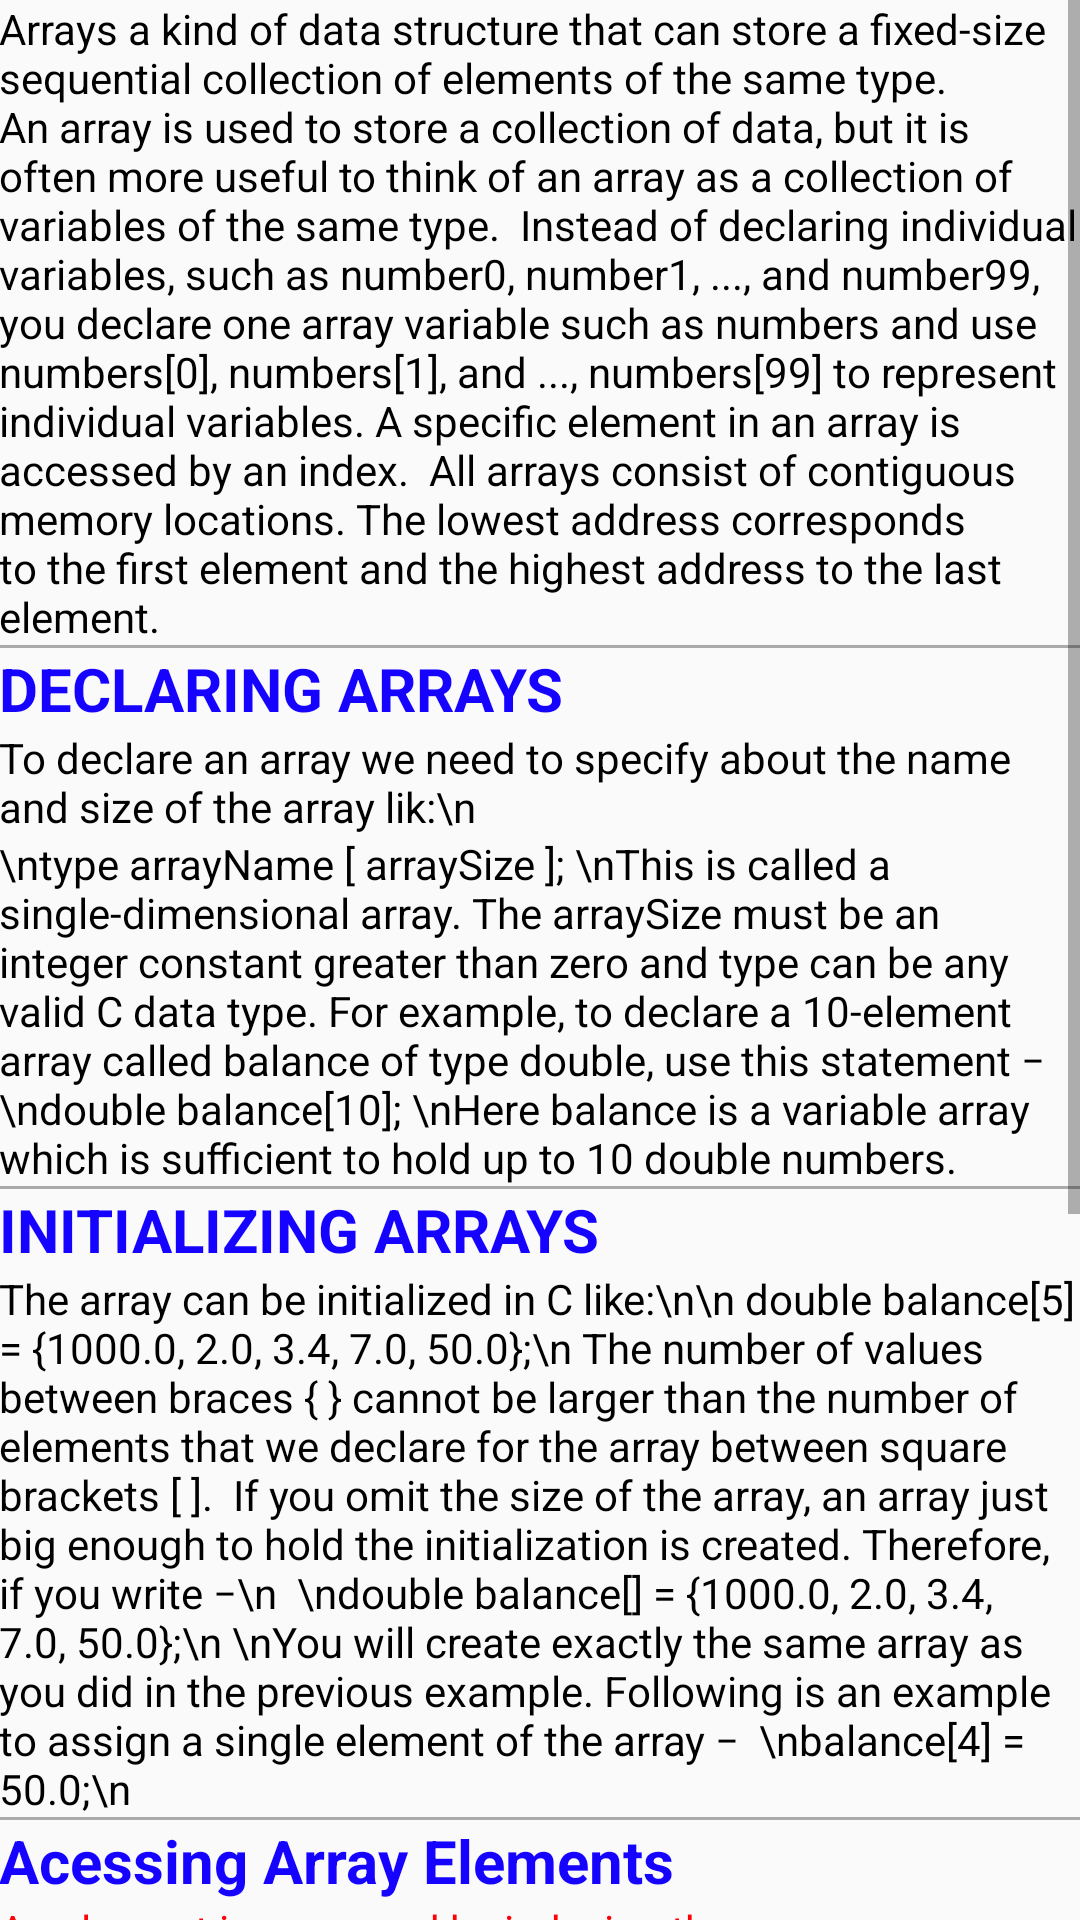

Produce the Android XML layout that renders to this screen, including the resource entries it uses.
<!-- AndroidManifest.xml: application theme AppTheme -->
<!-- res/layout/activity_array.xml -->
<?xml version="1.0" encoding="utf-8"?>
<ScrollView xmlns:android="http://schemas.android.com/apk/res/android"
    xmlns:tools="http://schemas.android.com/tools"
    tools:context="com.example.tanishka.cpro.Array"
    android:layout_width="match_parent"

    android:layout_height="match_parent">
<LinearLayout
    android:orientation="vertical"
    android:layout_width="match_parent"
    android:layout_height="wrap_content"
    android:paddingBottom="@dimen/activity_vertical_margin"
    android:paddingLeft="@dimen/activity_horizontal_margin"
    android:paddingRight="@dimen/activity_horizontal_margin"
    android:paddingTop="@dimen/activity_vertical_margin">
<TextView
    android:layout_width="match_parent"
    android:layout_height="wrap_content"
    android:text="Arrays a kind of data structure that can store a fixed-size sequential collection of elements of the same type. An array is used to store a collection of data, but it is often more useful to think of an array as a collection of variables of the same type.

Instead of declaring individual variables, such as number0, number1, ..., and number99, you declare one array variable such as numbers and use numbers[0], numbers[1], and ..., numbers[99] to represent individual variables. A specific element in an array is accessed by an index.

All arrays consist of contiguous memory locations. The lowest address corresponds to the first element and the highest address to the last element."/>
    <View
        android:layout_width="match_parent"
        android:layout_height="1dp"
        android:background="@android:color/darker_gray"/>
    <TextView
    android:layout_width="match_parent"
    android:layout_height="wrap_content"
    android:textSize="20sp"
    android:textStyle="bold"
        android:textColor="#1502ff"
        android:text="DECLARING ARRAYS"/>
    <TextView
        android:layout_width="match_parent"
        android:layout_height="wrap_content"
        android:text="To declare an array we need to specify about the name and size of the array lik:\n"/>
    <TextView
        android:layout_width="match_parent"

        android:layout_height="wrap_content"
        android:text="\ntype arrayName [ arraySize ];
\nThis is called a single-dimensional array. The arraySize must be an integer constant greater than zero and type can be any valid C data type. For example, to declare a 10-element array called balance of type double, use this statement −

\ndouble balance[10];
\nHere balance is a variable array which is sufficient to hold up to 10 double numbers."/>
    <View
        android:layout_width="match_parent"
        android:layout_height="1dp"
        android:background="@android:color/darker_gray"/>
    <TextView
        android:layout_width="match_parent"
        android:layout_height="wrap_content"
        android:text="INITIALIZING ARRAYS"
        android:textColor="#1502ff"
        android:textStyle="bold"
        android:textSize="20sp"/>
    <TextView
        android:layout_width="match_parent"
        android:layout_height="wrap_content"
        android:text="The array can be initialized in C like:\n\n double balance[5] = {1000.0, 2.0, 3.4, 7.0, 50.0};\n The number of values between braces { } cannot be larger than the number of elements that we declare for the array between square brackets [ ].

If you omit the size of the array, an array just big enough to hold the initialization is created. Therefore, if you write −\n

\ndouble balance[] = {1000.0, 2.0, 3.4, 7.0, 50.0};\n
\nYou will create exactly the same array as you did in the previous example. Following is an example to assign a single element of the array −

\nbalance[4] = 50.0;\n"/>
    <View
        android:layout_width="match_parent"
        android:layout_height="1dp"
        android:background="@android:color/darker_gray"/>
    <TextView
        android:layout_width="match_parent"
        android:layout_height="wrap_content"
        android:textStyle="bold"
        android:textColor="#1502ff"
        android:textSize="20sp"
        android:text="Acessing Array Elements"/>
    <TextView
        android:layout_width="match_parent"
        android:layout_height="wrap_content"
        android:textColor="#ff0006"
        android:text="An element is accessed by indexing the array name. This is done by placing the index of the element within square brackets after the name of the array. For example −

\n double salary = balance[9];
\n The above statement will take the 10th element from the array and assign the value to salary variable. The following example Shows how to use all the three above mentioned concepts viz. declaration, assignment, and accessing arrays −

\n #include &lt;stdio.h&gt;

\n int main () {

  \n int n[ 10 ]; /* n is an array of 10 integers */
  \n int i,j;

  \n /* initialize elements of array n to 0 */
  \n for ( i = 0; i &lt; 10; i++ ) {
   \n   n[ i ] = i + 100; /* set element at location i to i + 100 */
   \n }

   \n /* output each array element's value */
   \n for (j = 0; j &lt; 10; j++ ) {
     \n printf(&quot;Element[%d] = %d\\n&quot;, j, n[j] );
   \n }

    \n return 0;
    \n }
   \n  When the above code is compiled and executed, it produces the following result −\n

   \n Element[0] = 100
   \n Element[1] = 101
   \n Element[2] = 102
   \n Element[3] = 103
   \n Element[4] = 104
   \n Element[5] = 105
   \n Element[6] = 106
   \n Element[7] = 107
   \n Element[8] = 108
   \n Element[9] = 109"/>
    <View
        android:layout_width="match_parent"
        android:layout_height="1dp"
        android:background="@android:color/darker_gray"/>
<Button
    android:layout_width="match_parent"
    android:layout_height="wrap_content"
    android:text="Go To Quiz"
    android:onClick="start5"/>
</LinearLayout>
    </ScrollView>
<!-- resources referenced by this layout -->
<resources>
  <style name="AppTheme" parent="Theme.AppCompat.Light.DarkActionBar">
          
          <item name="colorPrimary">#1217ff</item>
          <item name="colorPrimaryDark">#1217ff</item>
          <item name="android:textSize">15sp</item>
          <item name="colorAccent">#1217ff</item>
  
      </style>
</resources>
